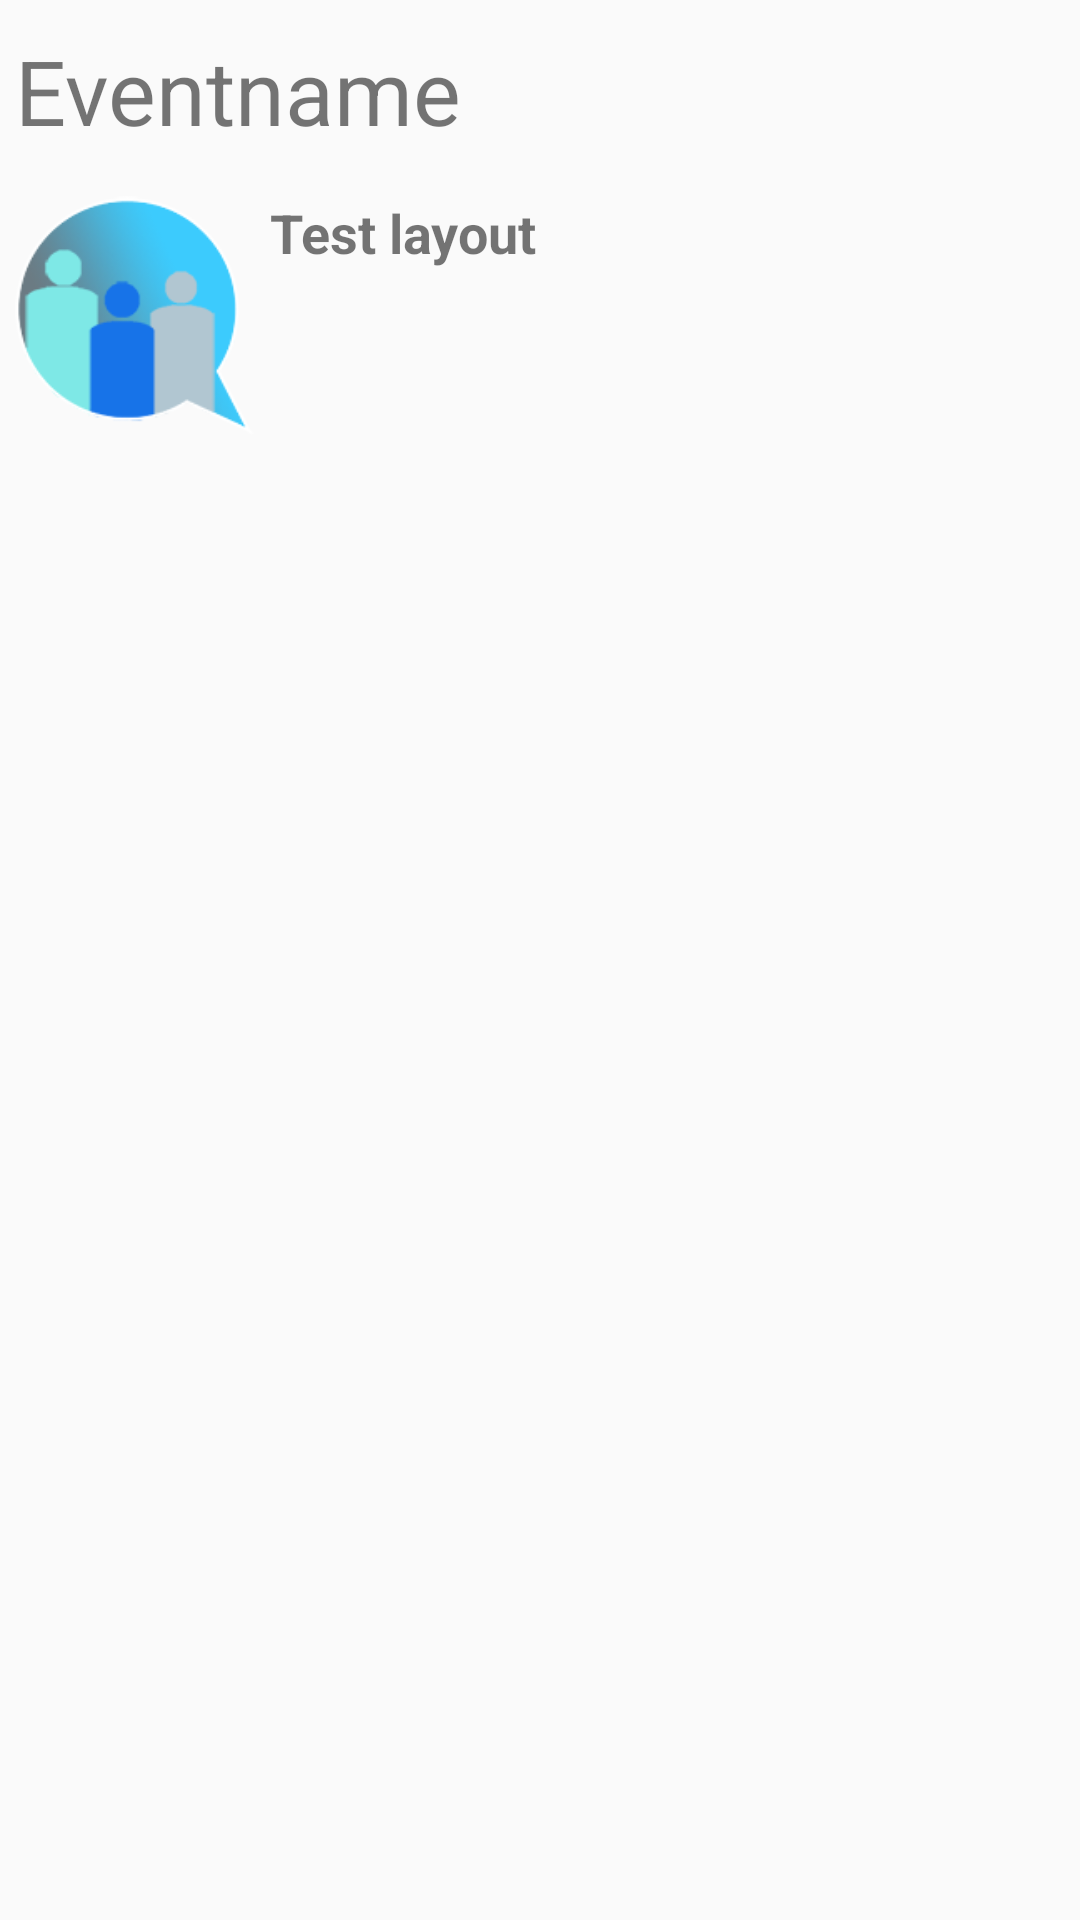

Write the Android layout XML for this screen, with the resource values it uses.
<!-- AndroidManifest.xml: application theme AppTheme -->
<!-- res/layout/layout_groups_listview.xml -->
<?xml version="1.0" encoding="utf-8"?>
<LinearLayout xmlns:android="http://schemas.android.com/apk/res/android"
    android:layout_width="match_parent"
    android:layout_height="wrap_content"
    android:descendantFocusability="blocksDescendants">

    <RelativeLayout
        android:id="@+id/relativelayout_groups_listview"
        android:layout_width="match_parent"
        android:layout_height="match_parent"
        android:layout_marginBottom="5dp"
        android:layout_marginVertical="5dp"
        android:background="@drawable/bb_bottom_bar_top_shadow"
        android:padding="5dp">

        <TextView
            android:id="@+id/tv_event_name"
            android:layout_width="wrap_content"
            android:layout_height="wrap_content"
            android:layout_alignParentTop="true"
            android:layout_marginBottom="15dp"
            android:text="Eventname"
            android:textSize="30sp" />

        <ImageView
            android:id="@+id/iv_group_picture"
            android:layout_width="80dp"
            android:layout_height="80dp"
            android:layout_alignParentLeft="true"
            android:layout_alignParentStart="true"
            android:layout_below="@+id/tv_event_name"
            android:src="@drawable/logo"/>

        <TextView
            android:id="@+id/tv_group_name"
            android:layout_width="wrap_content"
            android:layout_height="wrap_content"
            android:layout_below="@+id/tv_event_name"
            android:layout_marginLeft="5dp"
            android:layout_toEndOf="@id/iv_group_picture"
            android:layout_toRightOf="@+id/iv_group_picture"
            android:textSize="18sp"
            android:text="Test layout"
            android:textStyle="bold" />

        <TextView
            android:id="@+id/tv_group_description"
            android:layout_width="wrap_content"
            android:layout_height="wrap_content"
            android:layout_below="@+id/tv_group_name"
            android:layout_marginLeft="5dp"
            android:layout_marginTop="13dp"
            android:maxLines="4"
            android:lines="4"
            android:singleLine="false"
            android:scrollHorizontally="false"
            android:layout_toRightOf="@+id/iv_group_picture"
            android:layout_toLeftOf="@+id/ivCategorie4"
            android:text=""
            android:textSize="14sp" />



            <ImageView
                android:id="@+id/ivCategorie1"
                android:layout_width="30dp"
                android:layout_height="30dp"
                android:layout_toLeftOf="@+id/ivCategorie2"
                android:layout_below="@+id/tv_event_name"
                 />

            <ImageView
                android:id="@+id/ivCategorie2"
                android:layout_width="30dp"
                android:layout_height="30dp"
                android:layout_toLeftOf="@+id/ivCategorie3"
                android:layout_below="@+id/tv_event_name" />

            <ImageView
                android:id="@+id/ivCategorie3"
                android:layout_width="30dp"
                android:layout_height="30dp"
                android:layout_below="@+id/tv_event_name"
                android:layout_alignParentRight="true"
                android:layout_marginRight="30dp" />

            <ImageView
                android:id="@+id/ivCategorie4"
                android:layout_width="30dp"
                android:layout_height="30dp"
                android:layout_below="@id/ivCategorie1"
                android:layout_toLeftOf="@id/ivCategorie5" />

            <ImageView
                android:id="@+id/ivCategorie5"
                android:layout_width="30dp"
                android:layout_height="30dp"
                android:layout_below="@id/ivCategorie2"
                android:layout_toLeftOf="@id/ivCategorie6" />

            <ImageView
                android:id="@+id/ivCategorie6"
                android:layout_width="30dp"
                android:layout_height="30dp"
                android:layout_below="@id/ivCategorie3"
                android:layout_alignParentRight="true"
                android:layout_marginRight="30dp" />
        </RelativeLayout>


</LinearLayout>
<!-- resources referenced by this layout -->
<resources>
  <!-- drawable logo: png bitmap (drawable-hdpi, 4737 bytes) -->
  <style name="AppTheme" parent="Theme.AppCompat.Light.NoActionBar">
          
          <item name="colorPrimary">@color/colorPrimary</item>
          <item name="colorPrimaryDark">#42b4b2</item>
          <item name="colorAccent">#7ee8e6</item>
      </style>
  <color name="colorPrimary">#3F51B5</color>
</resources>
